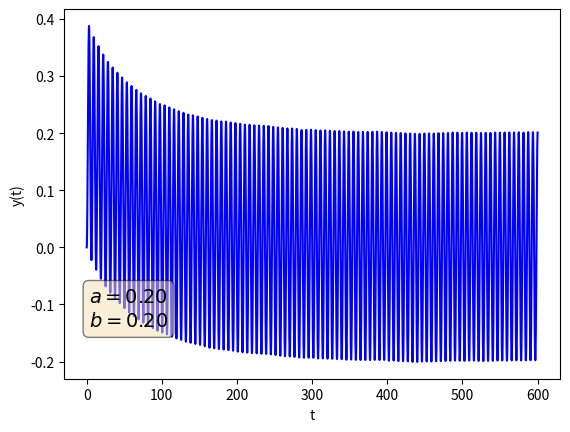

Write Python code to recreate this figure.
# -*- coding: utf-8 -*-
"""
Created on Mon Oct  8 12:17:56 2018

[redacted]
"""

import numpy as np
import matplotlib.pyplot as plt
from scipy.integrate import solve_ivp

# Define our function

def Nonlinear1(t, y, params):
    a, b = params
    dydt = -a*y**3 + b*np.sin(t)
    return dydt

# Parameters
   
params = [0.2, 0.2] # Our a and b values

t_0 = 0
t_max = 600
dt = 0.02
n = int(t_max/dt)

# Initial values

y_0 = np.array([0])

# Set up our interval and use our integration function

t = [t_0, t_max]

res = solve_ivp(lambda t, y : Nonlinear1(t, y, params), t, y_0, method="RK45", t_eval=np.linspace(t_0, t_max, n))

y = res.y[0]
t = res.t

textstr = '\n'.join((
    r'$a=%.2f$' % (params[0], ),
    r'$b=%.2f$' % (params[1], )))
props = dict(boxstyle='round', facecolor='wheat', alpha=0.5)

plt.plot(t, y, 'b')
plt.xlabel("t")
plt.ylabel("y(t)")
ax = plt.gca()
ax.text(0.05, 0.25, textstr, transform=ax.transAxes, fontsize=14,
        verticalalignment='top', bbox=props)
plt.savefig("rk_nonlinear_firstorder.png", dpi=300)